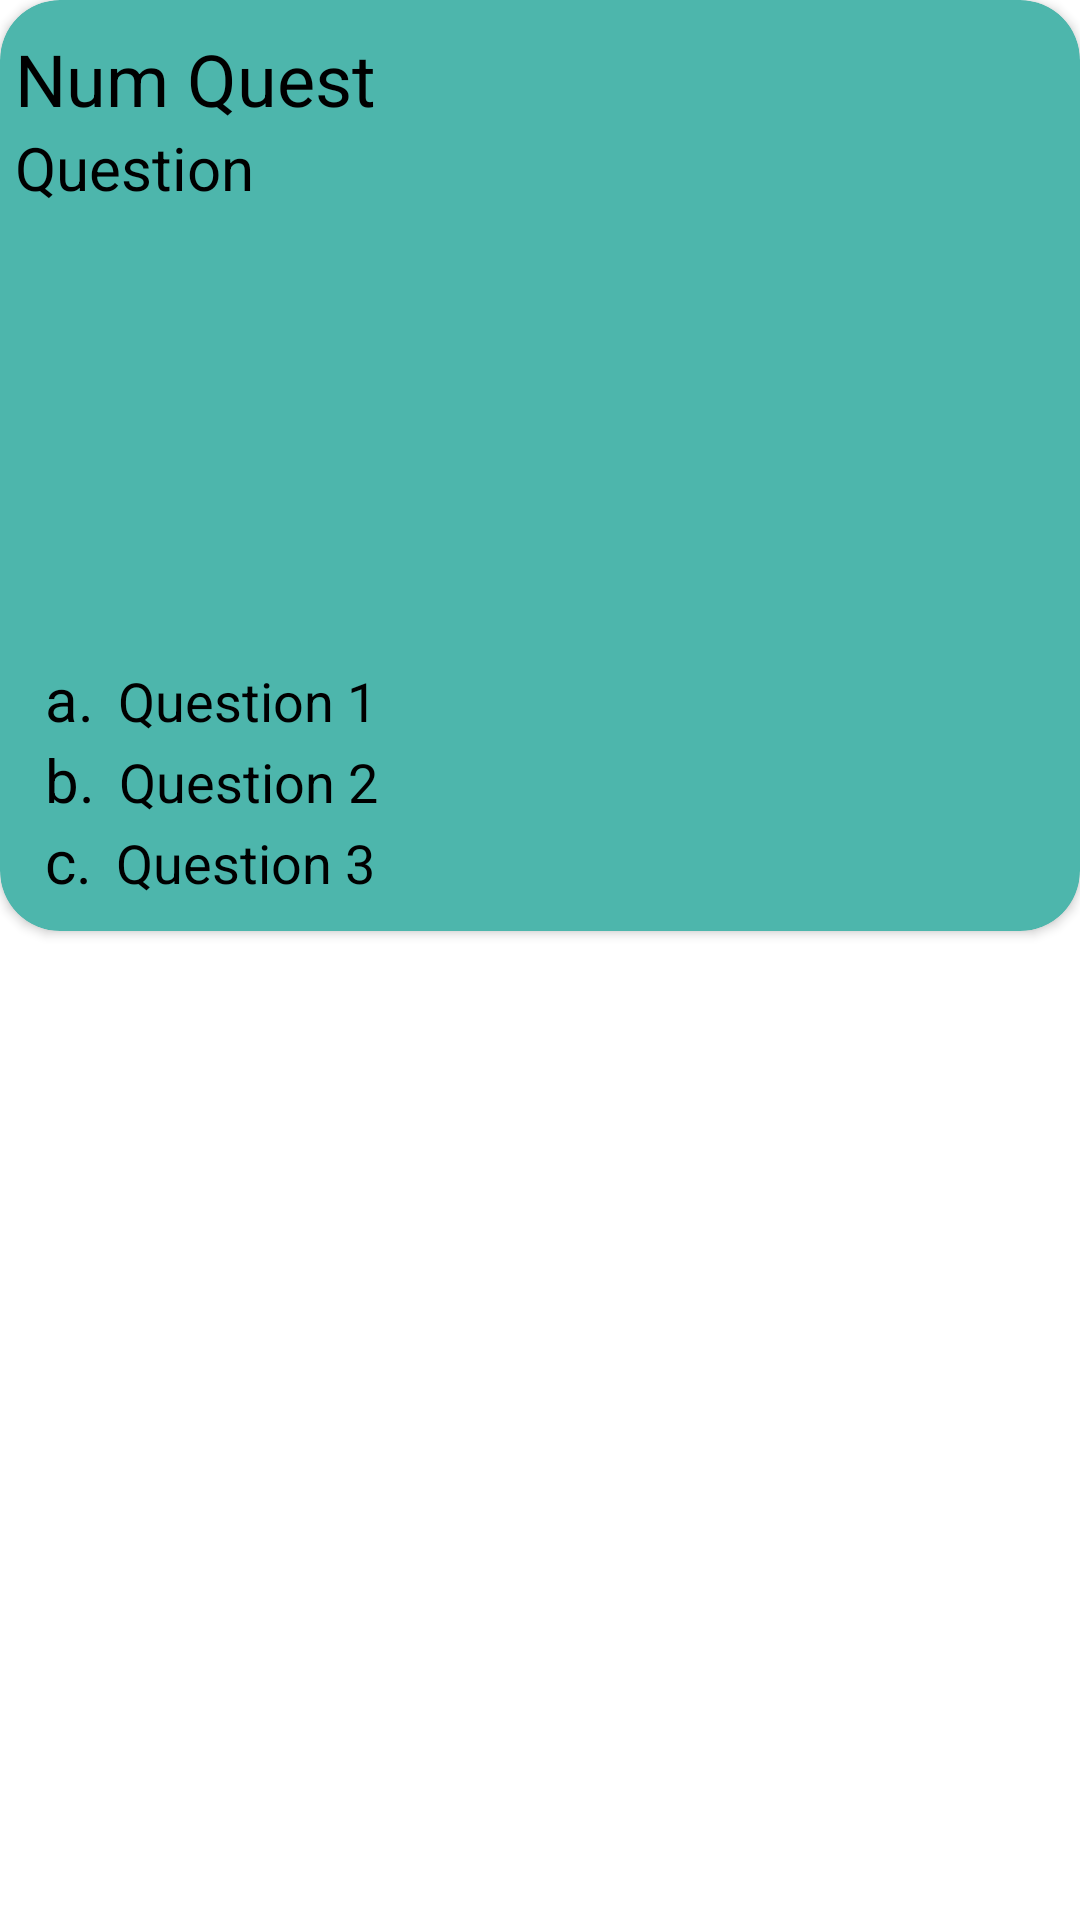

Here is an Android app screen rendered from its layout file. Give the layout XML and the strings, colors and styles it references.
<!-- AndroidManifest.xml: application theme ThemeSistemaBus -->
<!-- res/layout/viewquestions.xml -->
<?xml version="1.0" encoding="utf-8"?>
<LinearLayout xmlns:android="http://schemas.android.com/apk/res/android"
    xmlns:app="http://schemas.android.com/apk/res-auto"
    xmlns:tools="http://schemas.android.com/tools"
    android:layout_width="match_parent"
    android:layout_height="wrap_content"
    android:layout_margin="16dp"
    android:visibility="visible">

    <androidx.cardview.widget.CardView
        android:id="@+id/cardVew"
        android:layout_width="match_parent"
        android:layout_height="wrap_content"
        android:layout_weight="1"
        app:cardBackgroundColor="#4DB6AC"
        app:cardCornerRadius="20dp">

        <LinearLayout
            android:layout_width="match_parent"
            android:layout_height="wrap_content"
            android:layout_marginLeft="5dp"
            android:layout_marginTop="10dp"
            android:layout_marginRight="5sp"
            android:layout_marginBottom="10dp"
            android:gravity="center"
            android:orientation="vertical">


            <LinearLayout
                android:layout_width="match_parent"
                android:layout_height="match_parent"
                android:orientation="vertical">

                <TextView
                    android:id="@+id/txtNumQ"
                    android:layout_width="match_parent"
                    android:layout_height="wrap_content"
                    android:text="Num Quest"
                    android:textColor="#000000"
                    android:textSize="24sp" />

                <TextView
                    android:id="@+id/txtQuestion"
                    android:layout_width="match_parent"
                    android:layout_height="wrap_content"
                    android:text="Question"
                    android:textColor="#000000"
                    android:textSize="20sp" />
            </LinearLayout>

            <ImageView
                android:id="@+id/imageViewQuest"
                android:layout_width="150dp"
                android:layout_height="150dp"
                android:layout_gravity="center"
                android:clickable="true"
                tools:srcCompat="@tools:sample/avatars" />

            <LinearLayout
                android:layout_width="match_parent"
                android:layout_height="wrap_content"
                android:layout_marginLeft="10dp"
                android:layout_marginRight="10dp"
                android:layout_weight="1"
                android:orientation="vertical">

                <LinearLayout
                    android:id="@+id/layaut1"
                    android:layout_width="match_parent"
                    android:layout_height="wrap_content"
                    android:orientation="horizontal">

                    <TextView
                        android:layout_width="wrap_content"
                        android:layout_height="wrap_content"
                        android:text="a."
                        android:textColor="#000000"
                        android:textSize="20sp" />

                    <Space
                        android:layout_width="8dp"
                        android:layout_height="match_parent" />

                    <TextView
                        android:id="@+id/txtQuest1"
                        android:layout_width="match_parent"
                        android:layout_height="wrap_content"
                        android:text="Question 1"
                        android:textColor="#000000"
                        android:textSize="18sp" />
                </LinearLayout>

                <LinearLayout
                    android:id="@+id/layaut2"
                    android:layout_width="match_parent"
                    android:layout_height="wrap_content"
                    android:orientation="horizontal">

                    <TextView
                        android:layout_width="wrap_content"
                        android:layout_height="wrap_content"
                        android:text="b."
                        android:textColor="#000000"
                        android:textSize="20sp" />

                    <Space
                        android:layout_width="8dp"
                        android:layout_height="match_parent" />

                    <TextView
                        android:id="@+id/txtQuest2"
                        android:layout_width="match_parent"
                        android:layout_height="wrap_content"
                        android:text="Question 2"
                        android:textColor="#000000"
                        android:textSize="18sp" />
                </LinearLayout>

                <LinearLayout
                    android:id="@+id/layaut3"
                    android:layout_width="match_parent"
                    android:layout_height="wrap_content"
                    android:orientation="horizontal">

                    <TextView
                        android:layout_width="wrap_content"
                        android:layout_height="wrap_content"
                        android:text="c."
                        android:textColor="#000000"
                        android:textSize="20sp" />

                    <Space
                        android:layout_width="8dp"
                        android:layout_height="match_parent" />

                    <TextView
                        android:id="@+id/txtQuest3"
                        android:layout_width="match_parent"
                        android:layout_height="wrap_content"
                        android:text="Question 3"
                        android:textColor="#000000"
                        android:textSize="18sp" />
                </LinearLayout>

            </LinearLayout>
        </LinearLayout>
    </androidx.cardview.widget.CardView>

</LinearLayout>
<!-- resources referenced by this layout -->
<resources>
  <style name="ThemeSistemaBus" parent="Theme.MaterialComponents.DayNight.DarkActionBar">
          
          <item name="colorPrimary">@color/purple_500</item>
          <item name="colorPrimaryVariant">@color/purple_700</item>
          <item name="colorOnPrimary">@color/white</item>
          
          <item name="colorSecondary">@color/teal_200</item>
          <item name="colorSecondaryVariant">@color/teal_700</item>
          <item name="colorOnSecondary">@color/black</item>
          
          <item name="android:statusBarColor" tools:targetApi="l">?attr/colorPrimaryVariant</item>
          
      </style>
  <color name="purple_500">#FF6200EE</color>
  <color name="purple_700">#FF3700B3</color>
  <color name="white">#FFFFFFFF</color>
  <color name="teal_200">#FF03DAC5</color>
  <color name="teal_700">#FF018786</color>
  <color name="black">#FF000000</color>
</resources>
